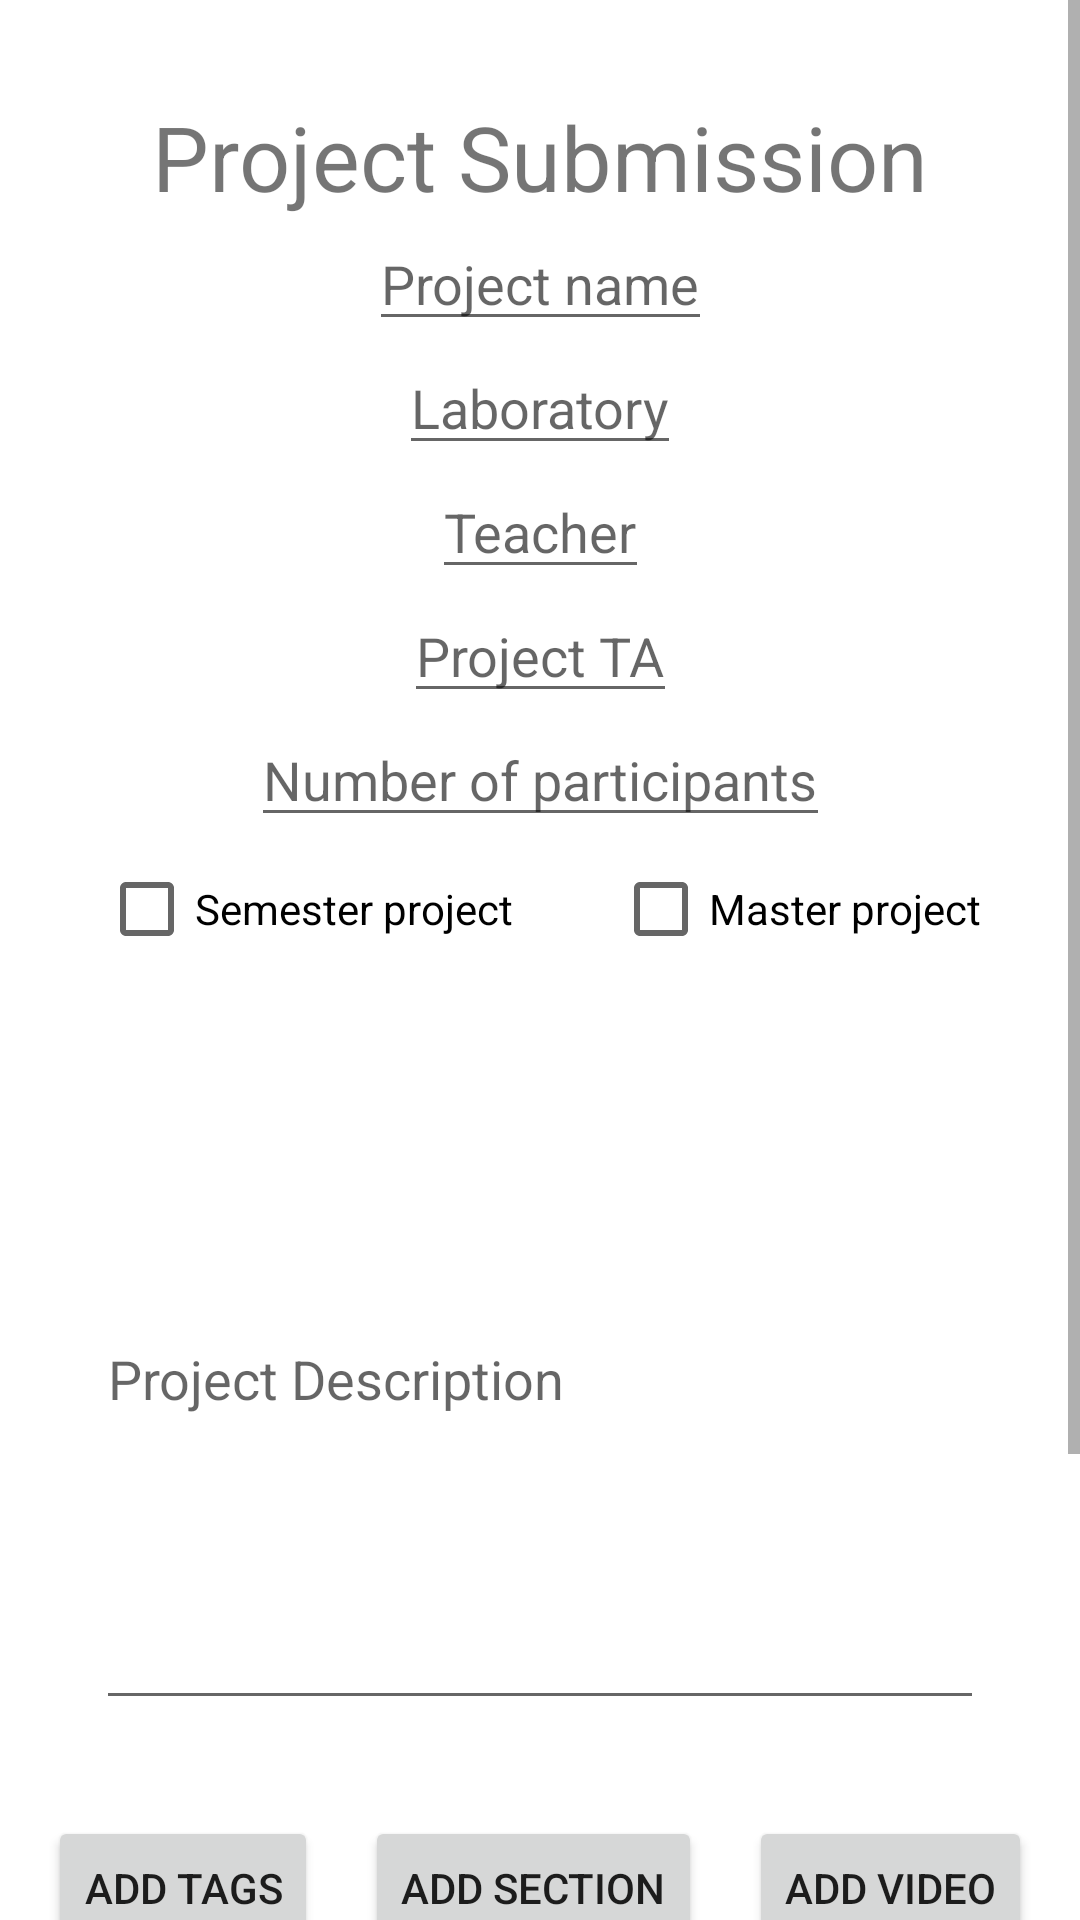

Layout XML and referenced resources for this Android screen:
<!-- AndroidManifest.xml: application theme Theme.Projmag -->
<!-- res/layout/activity_project_creation.xml -->
<?xml version="1.0" encoding="utf-8"?>
<ScrollView xmlns:android="http://schemas.android.com/apk/res/android"
    xmlns:app="http://schemas.android.com/apk/res-auto"
    xmlns:tools="http://schemas.android.com/tools"
    android:id="@+id/project_submission_scrollview"
    android:layout_width="match_parent"
    android:layout_height="match_parent"
    android:scrollX="0dp"
    tools:context="activities.ProjectCreationActivity">

    <androidx.constraintlayout.widget.ConstraintLayout
        android:id="@+id/form_constraint_layout"
        android:layout_width="match_parent"
        android:layout_height="wrap_content"
        android:orientation="vertical">

        <TextView
            android:id="@+id/title_form"
            android:layout_width="wrap_content"
            android:layout_height="wrap_content"
            android:layout_marginTop="32dp"
            android:text="@string/project_Submission"
            android:textSize="30sp"
            app:layout_constraintLeft_toLeftOf="parent"
            app:layout_constraintRight_toRightOf="parent"
            app:layout_constraintTop_toTopOf="parent" />


        <EditText
            android:id="@+id/form_edit_text_laboratory"
            android:layout_width="wrap_content"
            android:layout_height="wrap_content"
            android:autofillHints=""
            android:hint="@string/lab"
            android:inputType="textPersonName"
            app:layout_constraintEnd_toEndOf="parent"
            app:layout_constraintStart_toStartOf="parent"
            app:layout_constraintTop_toBottomOf="@+id/form_edit_text_project_name" />

        <EditText
            android:id="@+id/form_edit_text_project_name"
            android:layout_width="wrap_content"
            android:layout_height="wrap_content"
            android:autofillHints=""
            android:hint="@string/project_name"
            android:inputType="textPersonName"
            app:layout_constraintEnd_toEndOf="parent"
            app:layout_constraintStart_toStartOf="parent"
            app:layout_constraintTop_toBottomOf="@+id/title_form" />

        <EditText
            android:id="@+id/form_edit_text_teacher"
            android:layout_width="wrap_content"
            android:layout_height="wrap_content"
            android:autofillHints=""
            android:hint="@string/teacher"
            android:inputType="textPersonName"
            app:layout_constraintEnd_toEndOf="parent"
            app:layout_constraintStart_toStartOf="parent"
            app:layout_constraintTop_toBottomOf="@+id/form_edit_text_laboratory" />

        <EditText
            android:id="@+id/form_edit_text_project_TA"
            android:layout_width="wrap_content"
            android:layout_height="wrap_content"
            android:autofillHints=""
            android:hint="@string/project_TA"
            android:inputType="textPersonName"
            app:layout_constraintEnd_toEndOf="parent"
            app:layout_constraintStart_toStartOf="parent"
            app:layout_constraintTop_toBottomOf="@+id/form_edit_text_teacher" />

        <EditText
            android:id="@+id/form_nb_of_participant"
            android:layout_width="wrap_content"
            android:layout_height="wrap_content"
            android:autofillHints=""
            android:hint="@string/numberOfParticipant"
            android:inputType="number"
            app:layout_constraintEnd_toEndOf="parent"
            app:layout_constraintStart_toStartOf="parent"
            app:layout_constraintTop_toBottomOf="@+id/form_edit_text_project_TA" />

        <CheckBox
            android:id="@+id/form_check_box_SP"
            android:layout_width="wrap_content"
            android:layout_height="wrap_content"
            android:text="@string/semester_project"
            app:layout_constraintEnd_toStartOf="@+id/form_check_box_MP"
            app:layout_constraintStart_toStartOf="parent"
            app:layout_constraintTop_toBottomOf="@+id/form_nb_of_participant" />

        <CheckBox
            android:id="@+id/form_check_box_MP"
            android:layout_width="wrap_content"
            android:layout_height="wrap_content"
            android:text="@string/master_project"
            app:layout_constraintEnd_toEndOf="parent"
            app:layout_constraintStart_toEndOf="@+id/form_check_box_SP"
            app:layout_constraintTop_toBottomOf="@+id/form_nb_of_participant" />

        <EditText
            android:id="@+id/form_project_description"
            android:layout_width="0dp"
            android:layout_height="wrap_content"
            android:layout_marginStart="32dp"
            android:layout_marginTop="16dp"
            android:layout_marginEnd="32dp"
            android:autofillHints=""
            android:hint="@string/project_description"
            android:inputType="textMultiLine"
            android:lines="10"
            app:layout_constraintEnd_toEndOf="parent"
            app:layout_constraintHorizontal_bias="0.0"
            app:layout_constraintStart_toStartOf="parent"
            app:layout_constraintTop_toBottomOf="@+id/form_check_box_SP" />

        <VideoView
            android:id="@+id/videoView"
            android:layout_width="wrap_content"
            android:layout_height="250dp"
            android:layout_marginStart="32dp"
            android:layout_marginTop="32dp"
            android:layout_marginEnd="32dp"
            android:foregroundGravity="center"
            android:visibility="gone"
            app:layout_constraintEnd_toEndOf="parent"
            app:layout_constraintStart_toStartOf="parent"
            app:layout_constraintTop_toBottomOf="@+id/form_project_description" />


        <Button
            android:id="@+id/add_video"
            android:layout_width="wrap_content"
            android:layout_height="wrap_content"
            android:layout_marginTop="32dp"
            android:layout_marginEnd="16dp"
            android:text="@string/add_video"
            app:layout_constraintEnd_toEndOf="parent"
            app:layout_constraintTop_toBottomOf="@+id/videoView" />


        <Button
            android:id="@+id/play_video"
            android:layout_width="wrap_content"
            android:layout_height="wrap_content"
            android:layout_marginStart="16dp"
            android:layout_marginTop="32dp"
            android:enabled="false"
            android:text="@string/play_video"
            app:layout_constraintStart_toStartOf="parent"
            app:layout_constraintTop_toBottomOf="@+id/addTagsButton" />

        <Button
            android:id="@+id/form_add_subtitle"
            android:layout_width="wrap_content"
            android:layout_height="wrap_content"
            android:layout_marginTop="32dp"
            android:layout_marginEnd="16dp"
            android:enabled="false"
            android:text="@string/form_add_subtitle_button"
            app:layout_constraintEnd_toEndOf="parent"
            app:layout_constraintTop_toBottomOf="@+id/add_video" />

        <Button
            android:id="@+id/form_button_sub"
            android:layout_width="wrap_content"
            android:layout_height="wrap_content"
            android:layout_marginTop="32dp"
            android:layout_marginBottom="32dp"
            android:text="@string/submission"
            app:layout_constraintBottom_toBottomOf="parent"
            app:layout_constraintEnd_toEndOf="parent"
            app:layout_constraintStart_toStartOf="parent"
            app:layout_constraintTop_toBottomOf="@+id/play_video" />

        <Button
            android:id="@+id/addTagsButton"
            android:layout_width="wrap_content"
            android:layout_height="wrap_content"

            android:layout_marginStart="16dp"
            android:layout_marginTop="32dp"
            android:text='@string/tag_add_button_title'
            app:layout_constraintStart_toStartOf="parent"
            app:layout_constraintTop_toBottomOf="@+id/videoView" />

        <Button
            android:id="@+id/addSectionButton"
            android:layout_width="wrap_content"
            android:layout_height="wrap_content"
            android:layout_marginTop="32dp"
            android:gravity="center"

            android:text='@string/section_add_button_title'
            app:layout_constraintEnd_toStartOf="@+id/add_video"
            app:layout_constraintStart_toEndOf="@+id/addTagsButton"
            app:layout_constraintTop_toBottomOf="@+id/videoView" />


    </androidx.constraintlayout.widget.ConstraintLayout>


</ScrollView>
<!-- resources referenced by this layout -->
<resources>
  <string name="add_video">Add Video</string>
  <string name="form_add_subtitle_button">Add Subtitle</string>
  <string name="lab">Laboratory</string>
  <string name="master_project">Master project</string>
  <string name="numberOfParticipant">Number of participants</string>
  <string name="play_video">Play Video</string>
  <string name="project_Submission">Project Submission</string>
  <string name="project_TA">Project TA</string>
  <string name="project_description">Project Description</string>
  <string name="project_name">Project name</string>
  <string name="section_add_button_title">add Section</string>
  <string name="semester_project">Semester project</string>
  <string name="submission">Submit</string>
  <string name="tag_add_button_title">add tags</string>
  <string name="teacher">Teacher</string>
  <style name="Theme.Projmag" parent="Theme.MaterialComponents.DayNight.DarkActionBar">
          
          <item name="colorPrimary">@color/purple_500</item>
          <item name="colorPrimaryVariant">@color/purple_700</item>
          <item name="colorOnPrimary">@color/white</item>
          
          <item name="colorSecondary">@color/teal_200</item>
          <item name="colorSecondaryVariant">@color/teal_700</item>
          <item name="colorOnSecondary">@color/black</item>
          
          <item name="android:statusBarColor" tools:targetApi="l">?attr/colorPrimaryVariant</item>
          
      </style>
  <color name="purple_500">#FF6200EE</color>
  <color name="purple_700">#FF3700B3</color>
  <color name="white">#FFFFFFFF</color>
  <color name="teal_200">#FF03DAC5</color>
  <color name="teal_700">#FF018786</color>
  <color name="black">#FF000000</color>
</resources>
